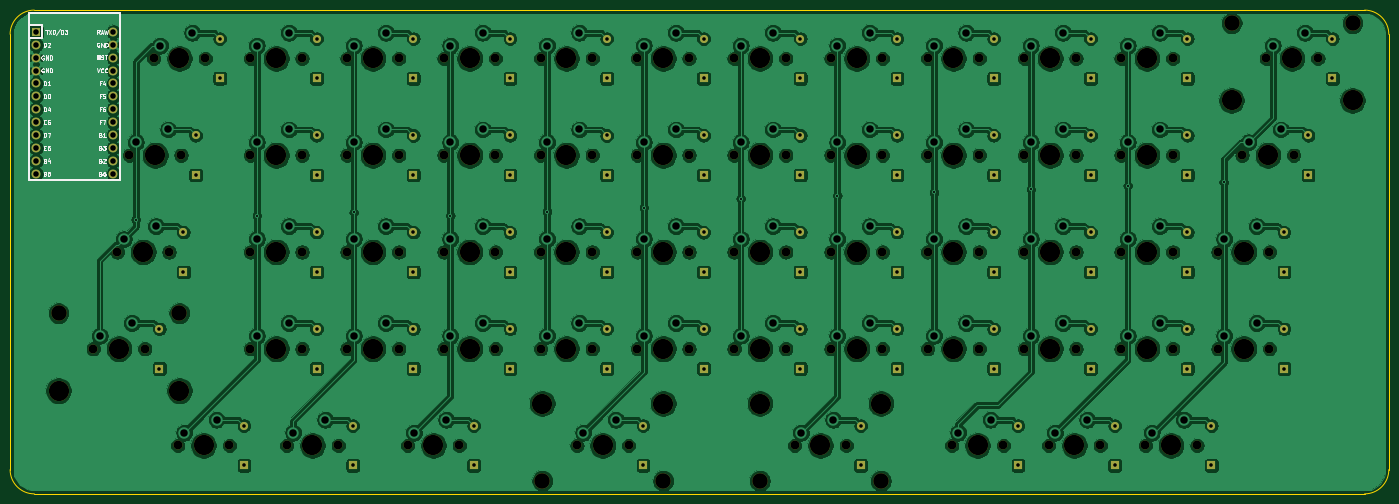
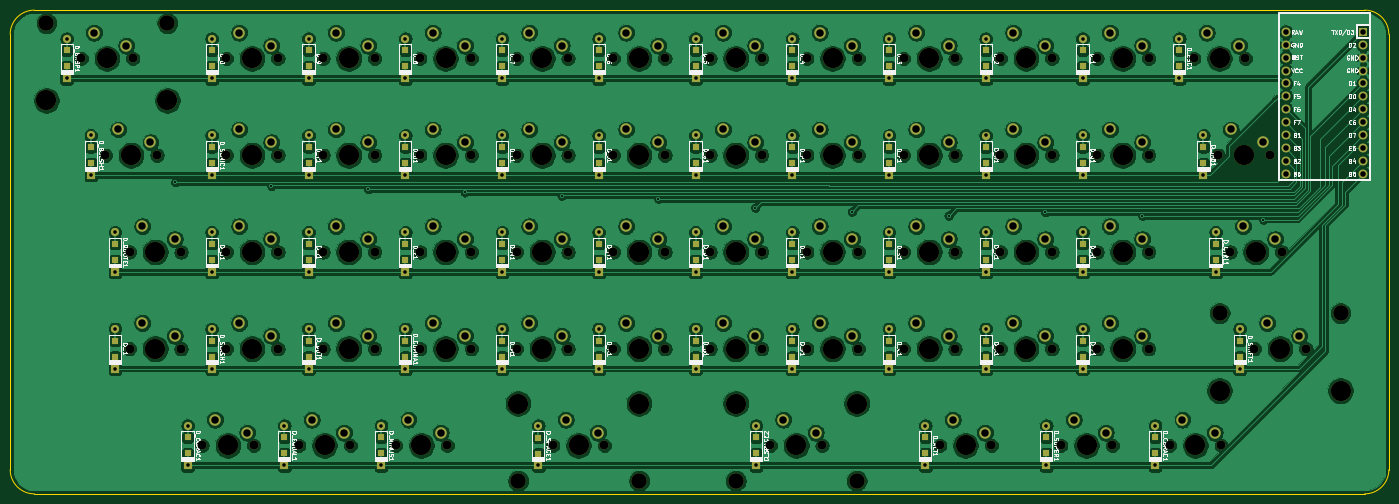
Circuit board: 11 layer files. Board 271.5 x 95.3 mm.
- bottom_copper: keyboard-B_Cu.gbr (874613 bytes)
- bottom_mask: keyboard-B_Mask.gbr (16484 bytes)
- paste: keyboard-B_Paste.gbr (3410 bytes)
- bottom_silk: keyboard-B_SilkS.gbr (106794 bytes)
- outline: keyboard-Edge_Cuts.gbr (1081 bytes)
- top_copper: keyboard-F_Cu.gbr (738742 bytes)
- top_mask: keyboard-F_Mask.gbr (9913 bytes)
- paste: keyboard-F_Paste.gbr (543 bytes)
- top_silk: keyboard-F_SilkS.gbr (18509 bytes)
- drill: keyboard-NPTH.drl (3213 bytes)
- drill: keyboard-PTH.drl (4366 bytes)

=== bottom_copper: keyboard-B_Cu.gbr (874613 bytes, source omitted) ===
=== bottom_mask: keyboard-B_Mask.gbr (16484 bytes, source omitted) ===
=== paste: keyboard-B_Paste.gbr ===
G04 #@! TF.GenerationSoftware,KiCad,Pcbnew,5.1.9-73d0e3b20d~88~ubuntu18.04.1*
G04 #@! TF.CreationDate,2021-02-07T21:55:21-06:00*
G04 #@! TF.ProjectId,keyboard,6b657962-6f61-4726-942e-6b696361645f,rev?*
G04 #@! TF.SameCoordinates,Original*
G04 #@! TF.FileFunction,Paste,Bot*
G04 #@! TF.FilePolarity,Positive*
%FSLAX46Y46*%
G04 Gerber Fmt 4.6, Leading zero omitted, Abs format (unit mm)*
G04 Created by KiCad (PCBNEW 5.1.9-73d0e3b20d~88~ubuntu18.04.1) date 2021-02-07 21:55:21*
%MOMM*%
%LPD*%
G01*
G04 APERTURE LIST*
%ADD10R,1.200000X1.200000*%
G04 APERTURE END LIST*
D10*
X119062500Y-111112500D03*
X119062500Y-107962500D03*
X271462500Y-73012500D03*
X271462500Y-69862500D03*
X138112500Y-111112500D03*
X138112500Y-107962500D03*
X138112500Y-73025000D03*
X138112500Y-69875000D03*
X176212500Y-111112500D03*
X176212500Y-107962500D03*
X252412500Y-73012500D03*
X252412500Y-69862500D03*
X95250000Y-73012500D03*
X95250000Y-69862500D03*
X176212500Y-92062500D03*
X176212500Y-88912500D03*
X126206250Y-130162500D03*
X126206250Y-127012500D03*
X183356250Y-130162500D03*
X183356250Y-127012500D03*
X226218750Y-130175000D03*
X226218750Y-127025000D03*
X290512500Y-111125000D03*
X290512500Y-107975000D03*
X88106250Y-111112500D03*
X88106250Y-107962500D03*
X290512500Y-73012500D03*
X290512500Y-69862500D03*
X157162500Y-92075000D03*
X157162500Y-88925000D03*
X138112500Y-92062500D03*
X138112500Y-88912500D03*
X309562500Y-92062500D03*
X309562500Y-88912500D03*
X119062500Y-73012500D03*
X119062500Y-69862500D03*
X176212500Y-73025000D03*
X176212500Y-69875000D03*
X295275000Y-130162500D03*
X295275000Y-127012500D03*
X290512500Y-92062500D03*
X290512500Y-88912500D03*
X233362500Y-92062500D03*
X233362500Y-88912500D03*
X257175000Y-130162500D03*
X257175000Y-127012500D03*
X233362500Y-111112500D03*
X233362500Y-107962500D03*
X233362500Y-73012500D03*
X233362500Y-69862500D03*
X214312500Y-111112500D03*
X214312500Y-107962500D03*
X214312500Y-73025000D03*
X214312500Y-69875000D03*
X271462500Y-92062500D03*
X271462500Y-88912500D03*
X214312500Y-92062500D03*
X214312500Y-88912500D03*
X195262500Y-73012500D03*
X195262500Y-69862500D03*
X157162500Y-73012500D03*
X157162500Y-69862500D03*
X100012500Y-53950000D03*
X100012500Y-50800000D03*
X276225000Y-130162500D03*
X276225000Y-127012500D03*
X252412500Y-92062500D03*
X252412500Y-88912500D03*
X271462500Y-111112500D03*
X271462500Y-107962500D03*
X195262500Y-92075000D03*
X195262500Y-88925000D03*
X92868750Y-92062500D03*
X92868750Y-88912500D03*
X252412500Y-111112500D03*
X252412500Y-107962500D03*
X104775000Y-130162500D03*
X104775000Y-127012500D03*
X157162500Y-111112500D03*
X157162500Y-107962500D03*
X314325000Y-73012500D03*
X314325000Y-69862500D03*
X319087500Y-53962500D03*
X319087500Y-50812500D03*
X195262500Y-111112500D03*
X195262500Y-107962500D03*
X150018750Y-130162500D03*
X150018750Y-127012500D03*
X119062500Y-92062500D03*
X119062500Y-88912500D03*
X309562500Y-111112500D03*
X309562500Y-107962500D03*
X271462500Y-53962500D03*
X271462500Y-50812500D03*
X252412500Y-53962500D03*
X252412500Y-50812500D03*
X233362500Y-53962500D03*
X233362500Y-50812500D03*
X214312500Y-53962500D03*
X214312500Y-50812500D03*
X195262500Y-53962500D03*
X195262500Y-50812500D03*
X176212500Y-53962500D03*
X176212500Y-50812500D03*
X157162500Y-53962500D03*
X157162500Y-50812500D03*
X138112500Y-53962500D03*
X138112500Y-50812500D03*
X119062500Y-53962500D03*
X119062500Y-50812500D03*
X290512500Y-53962500D03*
X290512500Y-50812500D03*
M02*

=== bottom_silk: keyboard-B_SilkS.gbr (106794 bytes, source omitted) ===
=== outline: keyboard-Edge_Cuts.gbr ===
G04 #@! TF.GenerationSoftware,KiCad,Pcbnew,5.1.9-73d0e3b20d~88~ubuntu18.04.1*
G04 #@! TF.CreationDate,2021-02-07T21:55:21-06:00*
G04 #@! TF.ProjectId,keyboard,6b657962-6f61-4726-942e-6b696361645f,rev?*
G04 #@! TF.SameCoordinates,Original*
G04 #@! TF.FileFunction,Profile,NP*
%FSLAX46Y46*%
G04 Gerber Fmt 4.6, Leading zero omitted, Abs format (unit mm)*
G04 Created by KiCad (PCBNEW 5.1.9-73d0e3b20d~88~ubuntu18.04.1) date 2021-02-07 21:55:21*
%MOMM*%
%LPD*%
G01*
G04 APERTURE LIST*
G04 #@! TA.AperFunction,Profile*
%ADD10C,0.100000*%
G04 #@! TD*
G04 APERTURE END LIST*
D10*
X58737500Y-47625000D02*
G75*
G02*
X63500000Y-42862500I4762500J0D01*
G01*
X63500000Y-138112500D02*
G75*
G02*
X58737500Y-133350000I0J4762500D01*
G01*
X330200000Y-133350000D02*
G75*
G02*
X325437500Y-138112500I-4762500J0D01*
G01*
X325437500Y-42862500D02*
G75*
G02*
X330200000Y-47625000I0J-4762500D01*
G01*
X330200000Y-47625000D02*
X330200000Y-133350000D01*
X58737500Y-47625000D02*
X58737500Y-133350000D01*
X325437500Y-138112500D02*
X63500000Y-138112500D01*
X325437500Y-42862500D02*
X63500000Y-42862500D01*
M02*

=== top_copper: keyboard-F_Cu.gbr (738742 bytes, source omitted) ===
=== top_mask: keyboard-F_Mask.gbr (9913 bytes, source omitted) ===
=== paste: keyboard-F_Paste.gbr ===
G04 #@! TF.GenerationSoftware,KiCad,Pcbnew,5.1.9-73d0e3b20d~88~ubuntu18.04.1*
G04 #@! TF.CreationDate,2021-02-07T21:55:21-06:00*
G04 #@! TF.ProjectId,keyboard,6b657962-6f61-4726-942e-6b696361645f,rev?*
G04 #@! TF.SameCoordinates,Original*
G04 #@! TF.FileFunction,Paste,Top*
G04 #@! TF.FilePolarity,Positive*
%FSLAX46Y46*%
G04 Gerber Fmt 4.6, Leading zero omitted, Abs format (unit mm)*
G04 Created by KiCad (PCBNEW 5.1.9-73d0e3b20d~88~ubuntu18.04.1) date 2021-02-07 21:55:21*
%MOMM*%
%LPD*%
G01*
G04 APERTURE LIST*
G04 APERTURE END LIST*
M02*

=== top_silk: keyboard-F_SilkS.gbr (18509 bytes, source omitted) ===
=== drill: keyboard-NPTH.drl ===
M48
; DRILL file {KiCad 5.1.9-73d0e3b20d~88~ubuntu18.04.1} date Sun Feb  7 21:55:10 2021
; FORMAT={-:-/ absolute / inch / decimal}
; #@! TF.CreationDate,2021-02-07T21:55:10-06:00
; #@! TF.GenerationSoftware,Kicad,Pcbnew,5.1.9-73d0e3b20d~88~ubuntu18.04.1
; #@! TF.FileFunction,NonPlated,1,2,NPTH
FMAT,2
INCH
T1C0.0689
T2C0.1200
T3C0.1570
%
G90
G05
T1
X2.9562Y-4.3125
X3.1437Y-3.5625
X3.2375Y-2.8125
X3.3562Y-4.3125
X3.425Y-2.0625
X3.5437Y-3.5625
X3.6125Y-5.0625
X3.6375Y-2.8125
X3.825Y-2.0625
X4.0125Y-5.0625
X4.175Y-2.0625
X4.175Y-2.8125
X4.175Y-3.5625
X4.175Y-4.3125
X4.4562Y-5.0625
X4.575Y-2.0625
X4.575Y-2.8125
X4.575Y-3.5625
X4.575Y-4.3125
X4.8563Y-5.0625
X4.925Y-2.0625
X4.925Y-2.8125
X4.925Y-3.5625
X4.925Y-4.3125
X5.325Y-2.0625
X5.325Y-2.8125
X5.325Y-3.5625
X5.325Y-4.3125
X5.3937Y-5.0625
X5.675Y-2.0625
X5.675Y-2.8125
X5.675Y-3.5625
X5.675Y-4.3125
X5.7938Y-5.0625
X6.075Y-2.0625
X6.075Y-2.8125
X6.075Y-3.5625
X6.075Y-4.3125
X6.425Y-2.0625
X6.425Y-2.8125
X6.425Y-3.5625
X6.425Y-4.3125
X6.7062Y-5.0625
X6.825Y-2.0625
X6.825Y-2.8125
X6.825Y-3.5625
X6.825Y-4.3125
X7.1063Y-5.0625
X7.175Y-2.0625
X7.175Y-2.8125
X7.175Y-3.5625
X7.175Y-4.3125
X7.575Y-2.0625
X7.575Y-2.8125
X7.575Y-3.5625
X7.575Y-4.3125
X7.925Y-2.0625
X7.925Y-2.8125
X7.925Y-3.5625
X7.925Y-4.3125
X8.325Y-2.0625
X8.325Y-2.8125
X8.325Y-3.5625
X8.325Y-4.3125
X8.3937Y-5.0625
X8.675Y-2.0625
X8.675Y-2.8125
X8.675Y-3.5625
X8.675Y-4.3125
X8.7937Y-5.0625
X9.075Y-2.0625
X9.075Y-2.8125
X9.075Y-3.5625
X9.075Y-4.3125
X9.425Y-2.0625
X9.425Y-2.8125
X9.425Y-3.5625
X9.425Y-4.3125
X9.6125Y-5.0625
X9.825Y-2.0625
X9.825Y-2.8125
X9.825Y-3.5625
X9.825Y-4.3125
X10.0125Y-5.0625
X10.175Y-2.0625
X10.175Y-2.8125
X10.175Y-3.5625
X10.175Y-4.3125
X10.3625Y-5.0625
X10.575Y-2.0625
X10.575Y-2.8125
X10.575Y-3.5625
X10.575Y-4.3125
X10.7625Y-5.0625
X10.925Y-2.0625
X10.925Y-2.8125
X10.925Y-3.5625
X10.925Y-4.3125
X11.1125Y-5.0625
X11.325Y-2.0625
X11.325Y-2.8125
X11.325Y-3.5625
X11.325Y-4.3125
X11.5125Y-5.0625
X11.675Y-3.5625
X11.675Y-4.3125
X11.8625Y-2.8125
X12.05Y-2.0625
X12.075Y-3.5625
X12.075Y-4.3125
X12.2625Y-2.8125
X12.45Y-2.0625
T2
X2.6875Y-4.0375
X3.625Y-4.0375
X6.4375Y-5.3375
X7.375Y-5.3375
X8.125Y-5.3375
X9.0625Y-5.3375
X11.7812Y-1.7875
X12.7188Y-1.7875
T3
X2.6875Y-4.6375
X3.1562Y-4.3125
X3.3438Y-3.5625
X3.4375Y-2.8125
X3.625Y-2.0625
X3.625Y-4.6375
X3.8125Y-5.0625
X4.375Y-2.0625
X4.375Y-2.8125
X4.375Y-3.5625
X4.375Y-4.3125
X4.6562Y-5.0625
X5.125Y-2.0625
X5.125Y-2.8125
X5.125Y-3.5625
X5.125Y-4.3125
X5.5938Y-5.0625
X5.875Y-2.0625
X5.875Y-2.8125
X5.875Y-3.5625
X5.875Y-4.3125
X6.4375Y-4.7375
X6.625Y-2.0625
X6.625Y-2.8125
X6.625Y-3.5625
X6.625Y-4.3125
X6.9062Y-5.0625
X7.375Y-2.0625
X7.375Y-2.8125
X7.375Y-3.5625
X7.375Y-4.3125
X7.375Y-4.7375
X8.125Y-2.0625
X8.125Y-2.8125
X8.125Y-3.5625
X8.125Y-4.3125
X8.125Y-4.7375
X8.5938Y-5.0625
X8.875Y-2.0625
X8.875Y-2.8125
X8.875Y-3.5625
X8.875Y-4.3125
X9.0625Y-4.7375
X9.625Y-2.0625
X9.625Y-2.8125
X9.625Y-3.5625
X9.625Y-4.3125
X9.8125Y-5.0625
X10.375Y-2.0625
X10.375Y-2.8125
X10.375Y-3.5625
X10.375Y-4.3125
X10.5625Y-5.0625
X11.125Y-2.0625
X11.125Y-2.8125
X11.125Y-3.5625
X11.125Y-4.3125
X11.3125Y-5.0625
X11.7812Y-2.3875
X11.875Y-3.5625
X11.875Y-4.3125
X12.0625Y-2.8125
X12.25Y-2.0625
X12.7188Y-2.3875
T0
M30

=== drill: keyboard-PTH.drl ===
M48
; DRILL file {KiCad 5.1.9-73d0e3b20d~88~ubuntu18.04.1} date Sun Feb  7 21:55:10 2021
; FORMAT={-:-/ absolute / inch / decimal}
; #@! TF.CreationDate,2021-02-07T21:55:10-06:00
; #@! TF.GenerationSoftware,Kicad,Pcbnew,5.1.9-73d0e3b20d~88~ubuntu18.04.1
; #@! TF.FileFunction,Plated,1,2,PTH
FMAT,2
INCH
T1C0.0157
T2C0.0276
T3C0.0430
T4C0.0579
%
G90
G05
T1
X3.285Y-3.3106
X4.225Y-3.2821
X4.975Y-3.2535
X5.725Y-3.2812
X6.475Y-3.25
X7.225Y-3.2188
X7.975Y-3.15
X8.725Y-3.125
X9.475Y-3.1
X10.225Y-3.075
X10.975Y-3.05
X11.72Y-3.02
T2
X3.4688Y-4.159
X3.4688Y-4.466
X3.6562Y-3.409
X3.6562Y-3.716
X3.75Y-2.659
X3.75Y-2.966
X3.9375Y-1.9085
X3.9375Y-2.2156
X4.125Y-4.909
X4.125Y-5.216
X4.6875Y-1.909
X4.6875Y-2.216
X4.6875Y-2.659
X4.6875Y-2.966
X4.6875Y-3.409
X4.6875Y-3.716
X4.6875Y-4.159
X4.6875Y-4.466
X4.9688Y-4.909
X4.9688Y-5.216
X5.4375Y-1.909
X5.4375Y-2.216
X5.4375Y-2.6594
X5.4375Y-2.9665
X5.4375Y-3.409
X5.4375Y-3.716
X5.4375Y-4.159
X5.4375Y-4.466
X5.9062Y-4.909
X5.9062Y-5.216
X6.1875Y-1.909
X6.1875Y-2.216
X6.1875Y-2.659
X6.1875Y-2.966
X6.1875Y-3.4094
X6.1875Y-3.7165
X6.1875Y-4.159
X6.1875Y-4.466
X6.9375Y-1.909
X6.9375Y-2.216
X6.9375Y-2.6594
X6.9375Y-2.9665
X6.9375Y-3.409
X6.9375Y-3.716
X6.9375Y-4.159
X6.9375Y-4.466
X7.2188Y-4.909
X7.2188Y-5.216
X7.6875Y-1.909
X7.6875Y-2.216
X7.6875Y-2.659
X7.6875Y-2.966
X7.6875Y-3.4094
X7.6875Y-3.7165
X7.6875Y-4.159
X7.6875Y-4.466
X8.4375Y-1.909
X8.4375Y-2.216
X8.4375Y-2.6594
X8.4375Y-2.9665
X8.4375Y-3.409
X8.4375Y-3.716
X8.4375Y-4.159
X8.4375Y-4.466
X8.9062Y-4.9094
X8.9062Y-5.2165
X9.1875Y-1.909
X9.1875Y-2.216
X9.1875Y-2.659
X9.1875Y-2.966
X9.1875Y-3.409
X9.1875Y-3.716
X9.1875Y-4.159
X9.1875Y-4.466
X9.9375Y-1.909
X9.9375Y-2.216
X9.9375Y-2.659
X9.9375Y-2.966
X9.9375Y-3.409
X9.9375Y-3.716
X9.9375Y-4.159
X9.9375Y-4.466
X10.125Y-4.909
X10.125Y-5.216
X10.6875Y-1.909
X10.6875Y-2.216
X10.6875Y-2.659
X10.6875Y-2.966
X10.6875Y-3.409
X10.6875Y-3.716
X10.6875Y-4.159
X10.6875Y-4.466
X10.875Y-4.909
X10.875Y-5.216
X11.4375Y-1.909
X11.4375Y-2.216
X11.4375Y-2.659
X11.4375Y-2.966
X11.4375Y-3.409
X11.4375Y-3.716
X11.4375Y-4.1594
X11.4375Y-4.4665
X11.625Y-4.909
X11.625Y-5.216
X12.1875Y-3.409
X12.1875Y-3.716
X12.1875Y-4.159
X12.1875Y-4.466
X12.375Y-2.659
X12.375Y-2.966
X12.5625Y-1.909
X12.5625Y-2.216
T3
X2.5125Y-1.8562
X2.5125Y-1.9563
X2.5125Y-2.0562
X2.5125Y-2.1562
X2.5125Y-2.2563
X2.5125Y-2.3562
X2.5125Y-2.4562
X2.5125Y-2.5562
X2.5125Y-2.6562
X2.5125Y-2.7563
X2.5125Y-2.8562
X2.5125Y-2.9562
X3.1125Y-1.8562
X3.1125Y-1.9563
X3.1125Y-2.0562
X3.1125Y-2.1562
X3.1125Y-2.2563
X3.1125Y-2.3562
X3.1125Y-2.4562
X3.1125Y-2.5562
X3.1125Y-2.6562
X3.1125Y-2.7563
X3.1125Y-2.8562
X3.1125Y-2.9562
T4
X3.0063Y-4.2125
X3.1938Y-3.4625
X3.2563Y-4.1125
X3.2875Y-2.7125
X3.4438Y-3.3625
X3.475Y-1.9625
X3.5375Y-2.6125
X3.6625Y-4.9625
X3.725Y-1.8625
X3.9125Y-4.8625
X4.225Y-1.9625
X4.225Y-2.7125
X4.225Y-3.4625
X4.225Y-4.2125
X4.475Y-1.8625
X4.475Y-2.6125
X4.475Y-3.3625
X4.475Y-4.1125
X4.5062Y-4.9625
X4.7562Y-4.8625
X4.975Y-1.9625
X4.975Y-2.7125
X4.975Y-3.4625
X4.975Y-4.2125
X5.225Y-1.8625
X5.225Y-2.6125
X5.225Y-3.3625
X5.225Y-4.1125
X5.4437Y-4.9625
X5.6937Y-4.8625
X5.725Y-1.9625
X5.725Y-2.7125
X5.725Y-3.4625
X5.725Y-4.2125
X5.975Y-1.8625
X5.975Y-2.6125
X5.975Y-3.3625
X5.975Y-4.1125
X6.475Y-1.9625
X6.475Y-2.7125
X6.475Y-3.4625
X6.475Y-4.2125
X6.725Y-1.8625
X6.725Y-2.6125
X6.725Y-3.3625
X6.725Y-4.1125
X6.7562Y-4.9625
X7.0062Y-4.8625
X7.225Y-1.9625
X7.225Y-2.7125
X7.225Y-3.4625
X7.225Y-4.2125
X7.475Y-1.8625
X7.475Y-2.6125
X7.475Y-3.3625
X7.475Y-4.1125
X7.975Y-1.9625
X7.975Y-2.7125
X7.975Y-3.4625
X7.975Y-4.2125
X8.225Y-1.8625
X8.225Y-2.6125
X8.225Y-3.3625
X8.225Y-4.1125
X8.4437Y-4.9625
X8.6937Y-4.8625
X8.725Y-1.9625
X8.725Y-2.7125
X8.725Y-3.4625
X8.725Y-4.2125
X8.975Y-1.8625
X8.975Y-2.6125
X8.975Y-3.3625
X8.975Y-4.1125
X9.475Y-1.9625
X9.475Y-2.7125
X9.475Y-3.4625
X9.475Y-4.2125
X9.6625Y-4.9625
X9.725Y-1.8625
X9.725Y-2.6125
X9.725Y-3.3625
X9.725Y-4.1125
X9.9125Y-4.8625
X10.225Y-1.9625
X10.225Y-2.7125
X10.225Y-3.4625
X10.225Y-4.2125
X10.4125Y-4.9625
X10.475Y-1.8625
X10.475Y-2.6125
X10.475Y-3.3625
X10.475Y-4.1125
X10.6625Y-4.8625
X10.975Y-1.9625
X10.975Y-2.7125
X10.975Y-3.4625
X10.975Y-4.2125
X11.1625Y-4.9625
X11.225Y-1.8625
X11.225Y-2.6125
X11.225Y-3.3625
X11.225Y-4.1125
X11.4125Y-4.8625
X11.725Y-3.4625
X11.725Y-4.2125
X11.9125Y-2.7125
X11.975Y-3.3625
X11.975Y-4.1125
X12.1Y-1.9625
X12.1625Y-2.6125
X12.35Y-1.8625
T0
M30

